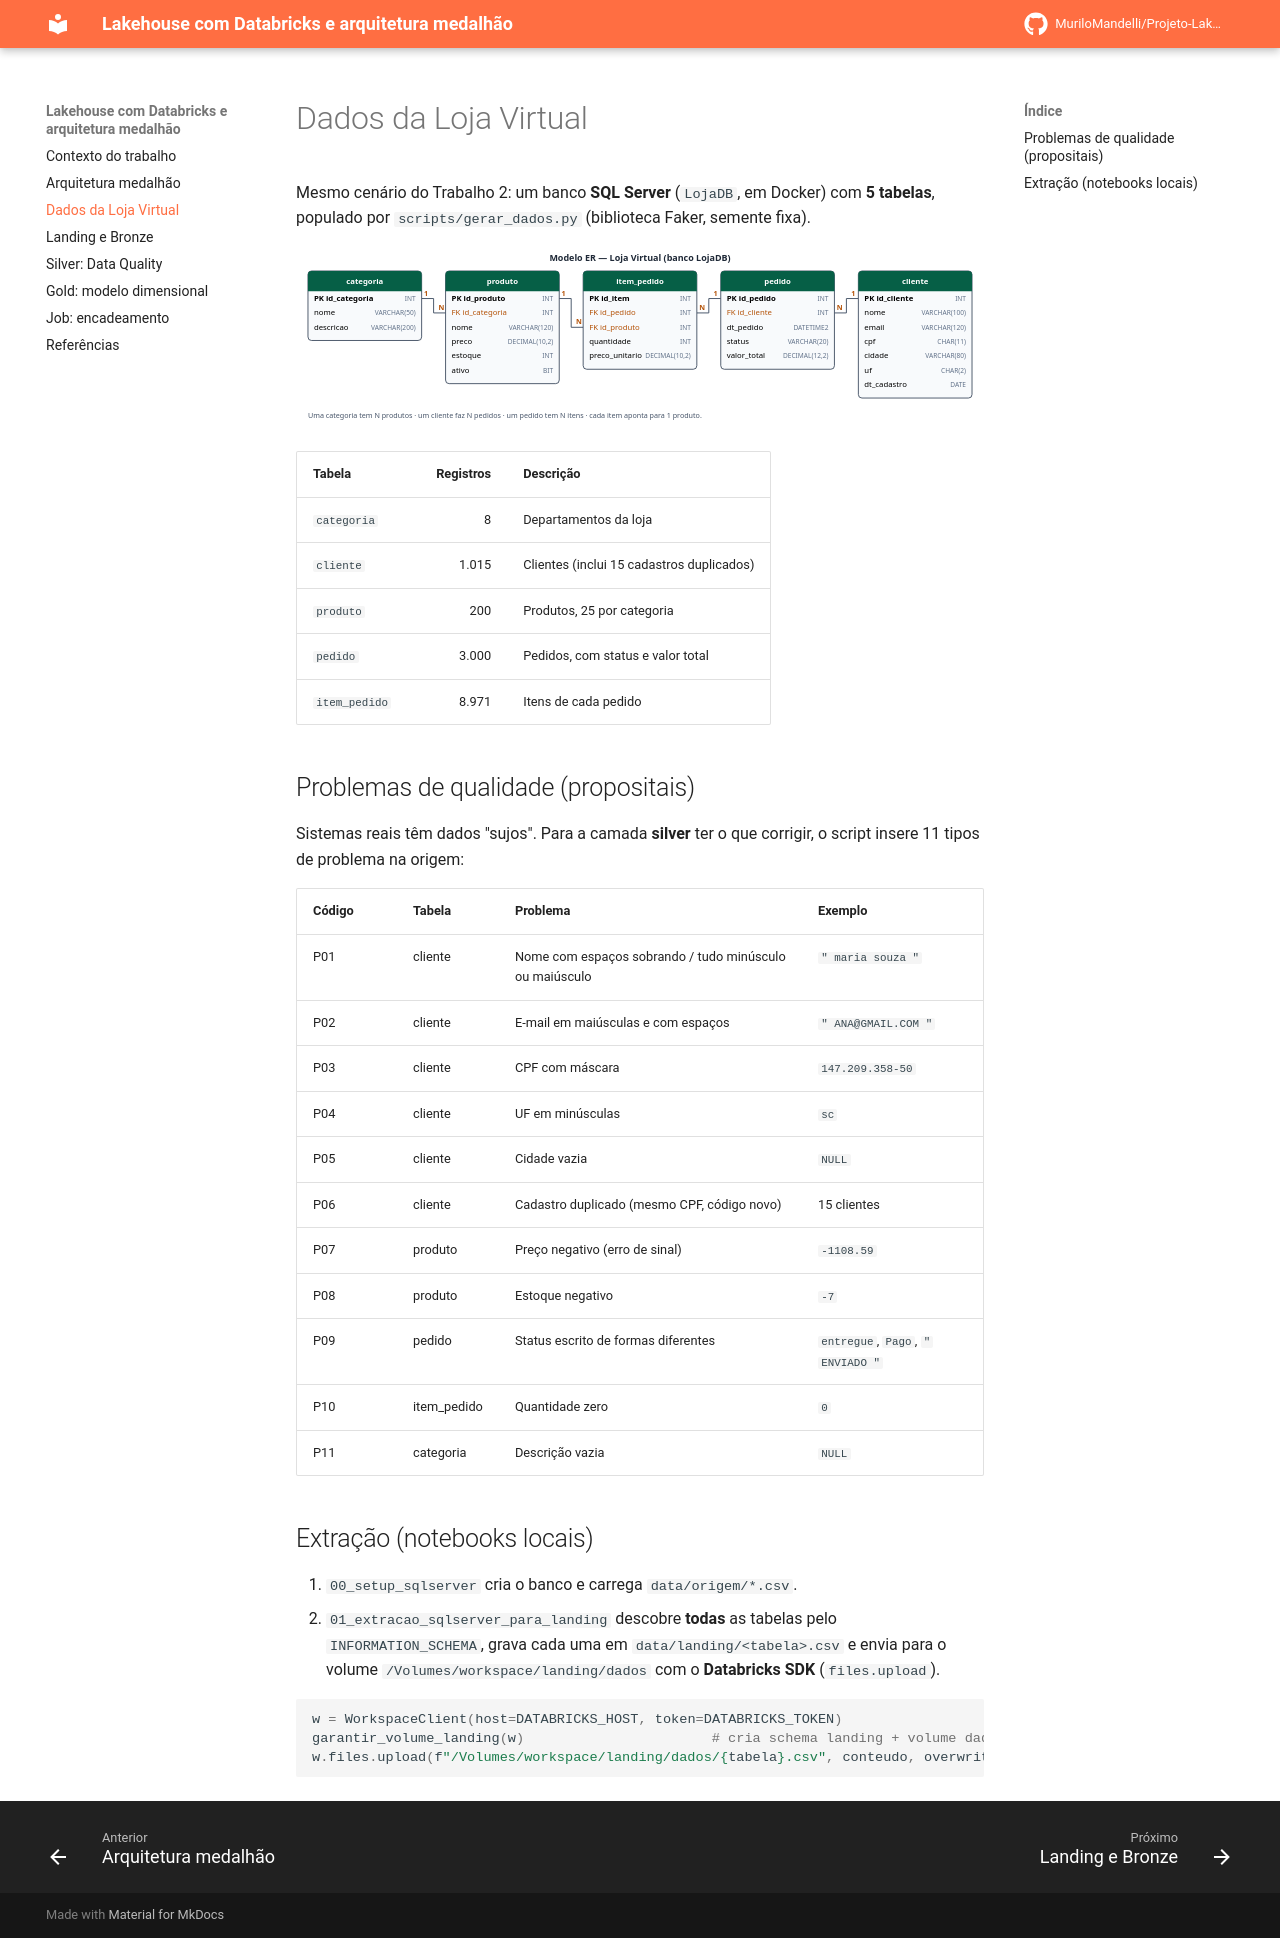

repository: MuriloMandelli/Projeto-Lakehouse-Databricks-Medalhao · page: dados/index.html · generator: mkdocs

# Dados da Loja Virtual

Mesmo cenário do Trabalho 2: um banco **SQL Server** (`LojaDB`, em Docker) com **5 tabelas**,
populado por `scripts/gerar_dados.py` (biblioteca Faker, semente fixa).

![Modelo ER da origem](assets/modelo_er_origem.svg)

| Tabela | Registros | Descrição |
|---|---:|---|
| `categoria` | 8 | Departamentos da loja |
| `cliente` | 1.015 | Clientes (inclui 15 cadastros duplicados) |
| `produto` | 200 | Produtos, 25 por categoria |
| `pedido` | 3.000 | Pedidos, com status e valor total |
| `item_pedido` | 8.971 | Itens de cada pedido |

## Problemas de qualidade (propositais)

Sistemas reais têm dados "sujos". Para a camada **silver** ter o que corrigir, o script insere 11
tipos de problema na origem:

| Código | Tabela | Problema | Exemplo |
|---|---|---|---|
| P01 | cliente | Nome com espaços sobrando / tudo minúsculo ou maiúsculo | `"  maria souza  "` |
| P02 | cliente | E-mail em maiúsculas e com espaços | `" ANA@GMAIL.COM "` |
| P03 | cliente | CPF com máscara | `147.209.358-50` |
| P04 | cliente | UF em minúsculas | `sc` |
| P05 | cliente | Cidade vazia | `NULL` |
| P06 | cliente | Cadastro duplicado (mesmo CPF, código novo) | 15 clientes |
| P07 | produto | Preço negativo (erro de sinal) | `-1108.59` |
| P08 | produto | Estoque negativo | `-7` |
| P09 | pedido | Status escrito de formas diferentes | `entregue`, `Pago`, `" ENVIADO "` |
| P10 | item_pedido | Quantidade zero | `0` |
| P11 | categoria | Descrição vazia | `NULL` |

## Extração (notebooks locais)

1. `00_setup_sqlserver` cria o banco e carrega `data/origem/*.csv`.
2. `01_extracao_sqlserver_para_landing` descobre **todas** as tabelas pelo `INFORMATION_SCHEMA`,
   grava cada uma em `data/landing/<tabela>.csv` e envia para o volume
   `/Volumes/workspace/landing/dados` com o **Databricks SDK** (`files.upload`).

```python
w = WorkspaceClient(host=DATABRICKS_HOST, token=DATABRICKS_TOKEN)
garantir_volume_landing(w)                       # cria schema landing + volume dados se faltar
w.files.upload(f"/Volumes/workspace/landing/dados/{tabela}.csv", conteudo, overwrite=True)
```
